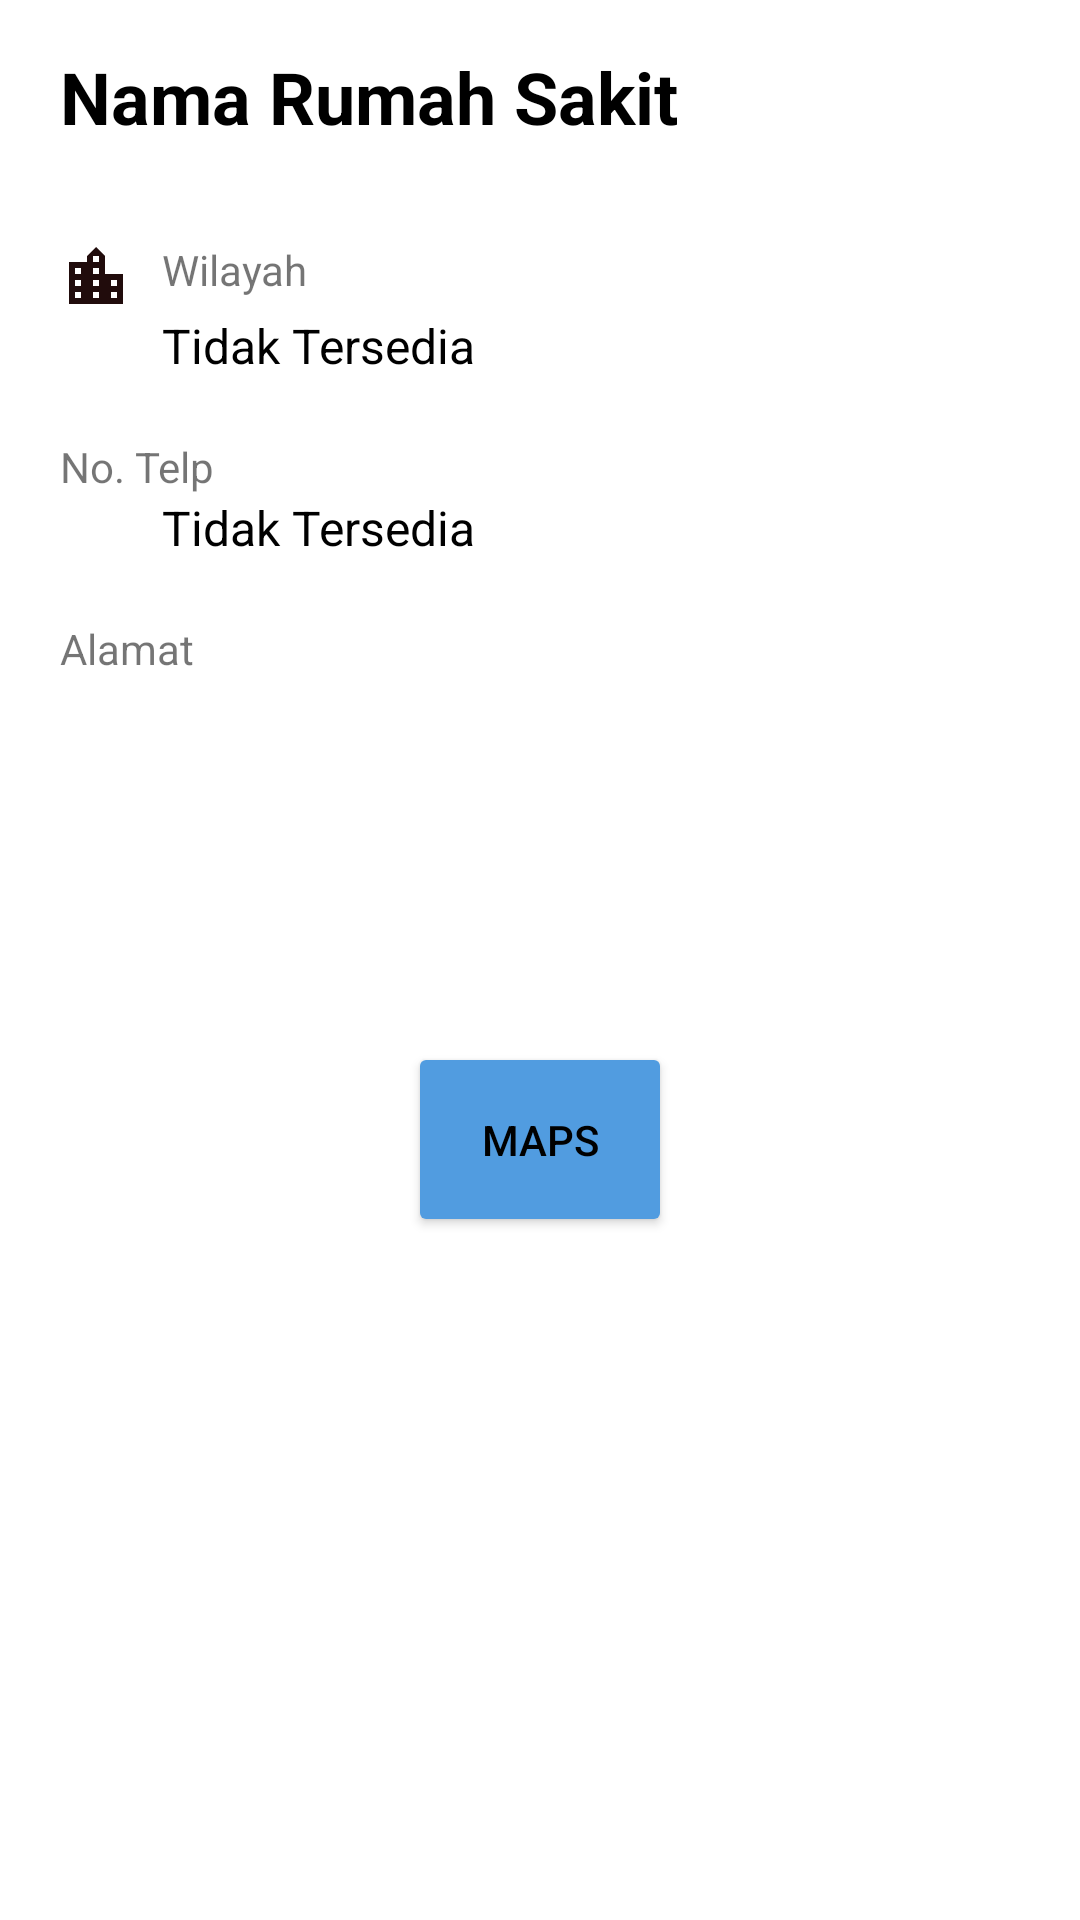

Here is an Android app screen rendered from its layout file. Give the layout XML and the strings, colors and styles it references.
<!-- AndroidManifest.xml: application theme Theme.FOVID -->
<!-- res/layout/activity_hospital_detail.xml -->
<?xml version="1.0" encoding="utf-8"?>
<ScrollView xmlns:android="http://schemas.android.com/apk/res/android"
    xmlns:app="http://schemas.android.com/apk/res-auto"
    xmlns:tools="http://schemas.android.com/tools"
    android:layout_width="match_parent"
    android:layout_height="match_parent">

    <LinearLayout
        android:layout_width="match_parent"
        android:layout_height="wrap_content"
        android:orientation="vertical"
        android:paddingHorizontal="20dp"
        android:paddingBottom="20dp"
        tools:context=".view.hospital.HospitalDetailActivity">

        <TextView
            android:id="@+id/tvHospitalName"
            android:layout_width="match_parent"
            android:layout_height="wrap_content"
            android:textSize="24sp"
            android:textStyle="bold"
            android:layout_marginBottom="16dp"
            android:textColor="?android:textColorPrimary"
            android:layout_marginTop="16dp"
            android:text="@string/hospital_name" />

        <TextView
            android:layout_width="match_parent"
            android:layout_height="wrap_content"
            android:drawablePadding="10dp"
            android:layout_marginTop="16dp"
            android:text="@string/region"
            app:drawableStartCompat="@drawable/ic_baseline_location_city_24" />

        <TextView
            android:id="@+id/tvHospitalRegion"
            android:layout_width="match_parent"
            android:layout_height="wrap_content"
            android:layout_marginStart="34dp"
            android:textColor="?android:textColorPrimary"
            android:textSize="16sp"
            android:text="@string/not_available"
            tools:text="@tools:sample/lorem" />

        <TextView
            android:layout_width="match_parent"
            android:layout_height="wrap_content"
            android:layout_marginTop="20dp"
            android:drawablePadding="10dp"
            android:text="@string/no_telp"
            app:drawableStartCompat="@drawable/ic_baseline_call_24" />

        <TextView
            android:id="@+id/tvTelp"
            android:layout_width="match_parent"
            android:layout_height="wrap_content"
            android:layout_marginStart="34dp"
            android:textColor="?android:textColorPrimary"
            android:textSize="16sp"
            android:text="@string/not_available"
            tools:text="@tools:sample/us_phones" />

        <TextView
            android:layout_width="match_parent"
            android:layout_height="wrap_content"
            android:layout_marginTop="20dp"
            android:drawablePadding="10dp"
            android:text="@string/address"
            app:drawableStartCompat="@drawable/ic_baseline_location_on_24" />

        <TextView
            android:id="@+id/tvAddress"
            android:layout_width="match_parent"
            android:layout_height="wrap_content"
            android:layout_marginStart="34dp"
            android:textColor="?android:textColorPrimary"
            android:textSize="16sp"
            tools:text="@tools:sample/lorem" />

        <Button
            android:id="@+id/btnMaps"
            android:layout_width="wrap_content"
            android:layout_height="65dp"
            android:layout_marginTop="100dp"
            android:backgroundTint="@color/blue_200"
            android:text="@string/maps"
            app:icon="@drawable/ic_baseline_map_24"
            android:layout_gravity="center"/>
    </LinearLayout>
</ScrollView>
<!-- resources referenced by this layout -->
<resources>
  <color name="blue_200">#519CE0</color>
  <!-- drawable ic_baseline_location_city_24 (drawable) -->
  <vector android:height="24dp" android:tint="#210C0C"
      android:viewportHeight="24" android:viewportWidth="24"
      android:width="24dp" xmlns:android="http://schemas.android.com/apk/res/android">
      <path android:fillColor="@android:color/white" android:pathData="M15,11L15,5l-3,-3 -3,3v2L3,7v14h18L21,11h-6zM7,19L5,19v-2h2v2zM7,15L5,15v-2h2v2zM7,11L5,11L5,9h2v2zM13,19h-2v-2h2v2zM13,15h-2v-2h2v2zM13,11h-2L11,9h2v2zM13,7h-2L11,5h2v2zM19,19h-2v-2h2v2zM19,15h-2v-2h2v2z"/>
  </vector>
  <string name="address">Alamat</string>
  <string name="hospital_name">Nama Rumah Sakit</string>
  <string name="maps">Maps</string>
  <string name="no_telp">No. Telp</string>
  <string name="not_available">Tidak Tersedia</string>
  <string name="region">Wilayah</string>
  <style name="Theme.FOVID" parent="Theme.MaterialComponents.DayNight.DarkActionBar">
          
          <item name="colorPrimary">@color/blue_500</item>
          <item name="colorPrimaryVariant">@color/blue_700</item>
          <item name="colorOnPrimary">@color/white</item>
          
          <item name="colorSecondary">@color/teal_200</item>
          <item name="colorSecondaryVariant">@color/teal_700</item>
          <item name="colorOnSecondary">@color/black</item>
          
          <item name="android:statusBarColor">?attr/colorPrimaryVariant</item>
          
          <item name="android:textColorPrimary">@color/black</item>
      </style>
  <color name="blue_500">#1D70BE</color>
  <color name="blue_700">#0E4E96</color>
  <color name="white">#FFFFFFFF</color>
  <color name="teal_200">#FF03DAC5</color>
  <color name="teal_700">#FF018786</color>
  <color name="black">#FF000000</color>
</resources>
